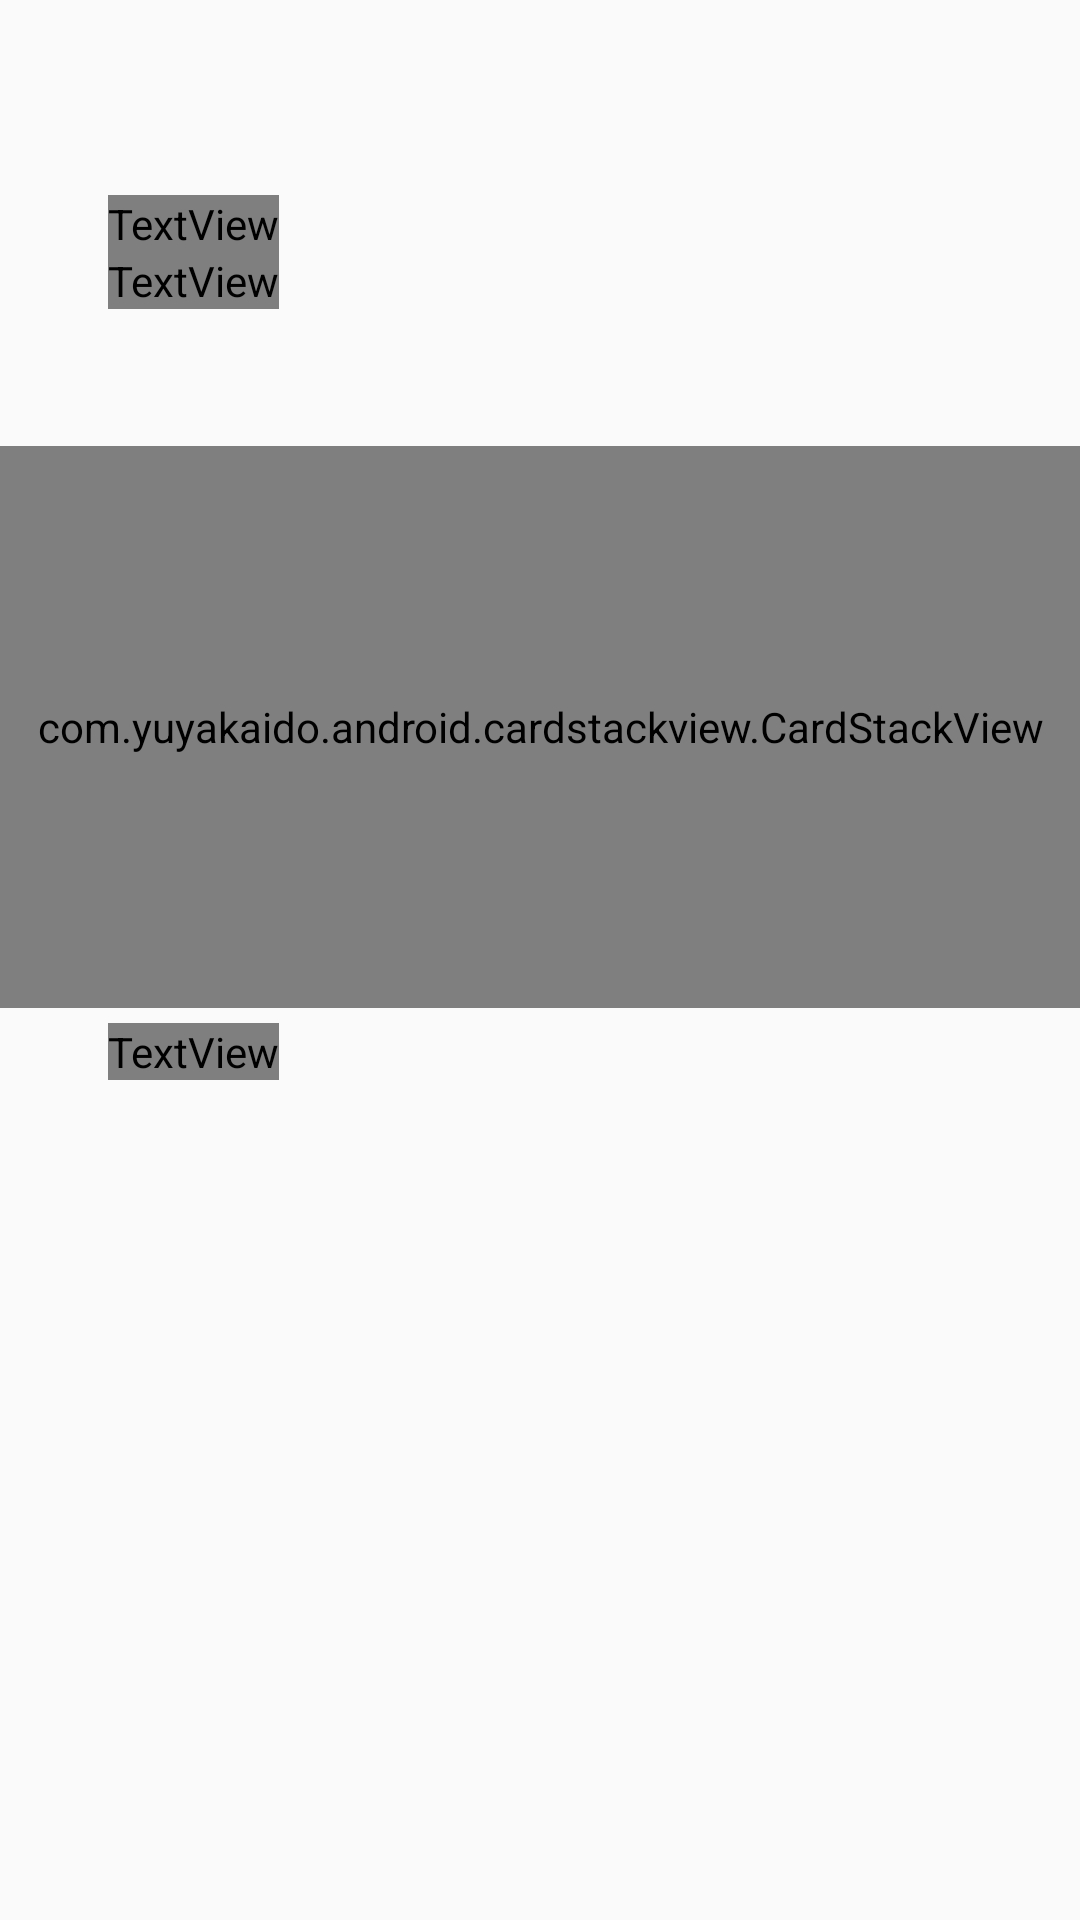

Android layout source for this screen:
<!-- AndroidManifest.xml: application theme Theme.CraftylyApp1 -->
<!-- res/layout/fragment_prompt.xml -->
<?xml version="1.0" encoding="utf-8"?>
<androidx.constraintlayout.widget.ConstraintLayout xmlns:android="http://schemas.android.com/apk/res/android"
    xmlns:app="http://schemas.android.com/apk/res-auto"
    xmlns:tools="http://schemas.android.com/tools"
    android:layout_width="match_parent"
    android:layout_height="match_parent"
    tools:context=".main.prompt.PromptFragment"

    android:theme="@style/AppTheme"
    android:paddingBottom="89dp"
    >

    <ImageView
        android:id="@+id/welcome_header_image_view"
        android:layout_width="0dp"
        android:layout_height="0dp"
        android:contentDescription="@null"
        android:scaleType="fitXY"
        app:srcCompat="@drawable/ic_welcomeheader"
        app:layout_constraintBottom_toTopOf="@+id/guideline2"
        app:layout_constraintEnd_toEndOf="parent"
        app:layout_constraintStart_toStartOf="parent"
        app:layout_constraintTop_toTopOf="parent"/>

    <androidx.constraintlayout.widget.Guideline
        android:id="@+id/guideline2"
        android:layout_width="wrap_content"
        android:layout_height="wrap_content"
        android:orientation="horizontal"
        app:layout_constraintGuide_percent="0.27" />


    

    <com.yuyakaido.android.cardstackview.CardStackView
        android:id="@+id/prompt_card_stack_view"
        android:layout_width="0dp"
        android:layout_height="0dp"
        android:background="@null"
        android:clipToPadding="false"
        android:scaleType="fitXY"
        app:layout_constraintBottom_toTopOf="@+id/guideline11"

        app:layout_constraintEnd_toEndOf="parent"
        app:layout_constraintHorizontal_bias="1.0"
        app:layout_constraintStart_toStartOf="parent"
        app:layout_constraintTop_toBottomOf="@+id/welcome_header_image_view"
        app:layout_constraintVertical_bias="0.0" />

    <TextView
        android:layout_width="wrap_content"
        android:layout_height="wrap_content"
        android:layout_marginBottom="12dp"
        android:text="Prompt history"
        android:textAppearance="@style/small_heading_raisin_black_text"
        android:textColor="@color/raisin_black"
        app:layout_constraintBottom_toTopOf="@+id/history_recycler_view"
        app:layout_constraintStart_toStartOf="@+id/history_recycler_view" />

    <androidx.recyclerview.widget.RecyclerView
        android:id="@+id/history_recycler_view"
        android:layout_width="0dp"
        android:layout_height="0dp"
        android:layout_marginTop="36dp"
        android:clipToPadding="true"
        android:fitsSystemWindows="true"
        android:overScrollMode="always"

        app:layout_constraintBottom_toBottomOf="parent"
        app:layout_constraintEnd_toStartOf="@+id/guideline6"
        app:layout_constraintStart_toStartOf="@id/guideline5"
        app:layout_constraintTop_toTopOf="@id/guideline11" />




    <androidx.constraintlayout.widget.Guideline
        android:id="@+id/guideline3"
        android:layout_width="wrap_content"
        android:layout_height="wrap_content"
        android:orientation="horizontal"
        app:layout_constraintGuide_percent="0.31874144" />

    <androidx.constraintlayout.widget.Guideline
        android:id="@+id/guideline4"
        android:layout_width="wrap_content"
        android:layout_height="wrap_content"
        android:orientation="horizontal"
        app:layout_constraintGuide_percent="0.49521205" />

    <androidx.constraintlayout.widget.Guideline
        android:id="@+id/guideline5"
        android:layout_width="wrap_content"
        android:layout_height="wrap_content"
        android:orientation="vertical"
        app:layout_constraintGuide_percent="0.09975669" />

    <androidx.constraintlayout.widget.Guideline
        android:id="@+id/guideline6"
        android:layout_width="wrap_content"
        android:layout_height="wrap_content"
        android:orientation="vertical"
        app:layout_constraintGuide_percent="0.9075426" />

    <ImageView
        android:id="@+id/accept_arrow_image_view"
        android:layout_width="wrap_content"
        android:layout_height="wrap_content"
        android:contentDescription="@null"
        app:srcCompat="@drawable/ic_accept_arrow"
        app:layout_constraintBottom_toBottomOf="@id/prompt_card_stack_view"
        app:layout_constraintEnd_toEndOf="parent"
        app:layout_constraintStart_toEndOf="@+id/guideline6"
        app:layout_constraintTop_toTopOf="@id/prompt_card_stack_view" />

    <ImageView
        android:id="@+id/reject_arrow_image_view"
        android:layout_width="wrap_content"
        android:layout_height="wrap_content"
        android:contentDescription="@null"
        app:srcCompat="@drawable/ic_reject_arrow"
        app:layout_constraintBottom_toBottomOf="@id/prompt_card_stack_view"
        app:layout_constraintEnd_toStartOf="@id/guideline5"
        app:layout_constraintStart_toStartOf="parent"
        app:layout_constraintTop_toTopOf="@id/prompt_card_stack_view" />

    <TextView
        android:id="@+id/txtWelcome"
        android:layout_width="wrap_content"
        android:layout_height="wrap_content"
        android:text="Welcome!"
        android:textAppearance="@style/bolded_large_heading_raisin_black_text"
        android:textColor="@color/white"
        android:textStyle="bold"
        app:layout_constraintBottom_toTopOf="@+id/guideline2"
        app:layout_constraintStart_toStartOf="@+id/guideline5"
        app:layout_constraintTop_toTopOf="parent" />


    <ImageButton
        android:id="@+id/settings_image_button"
        android:layout_width="48dp"
        android:layout_height="48dp"
        android:contentDescription="Go to Settings"
        app:layout_constraintEnd_toEndOf="@+id/guideline5"
        app:layout_constraintStart_toStartOf="@+id/guideline5"
        app:layout_constraintTop_toTopOf="@id/guideline10"
        app:srcCompat="@drawable/ic_settings"
        android:background="?attr/actionBarItemBackground"/>

    <ImageButton
        android:id="@+id/go_to_filter_image_button"
        android:layout_width="48dp"
        android:layout_height="48dp"
        android:background="?attr/actionBarItemBackground"
        android:contentDescription="Go to Filters"
        app:layout_constraintEnd_toStartOf="@+id/guideline6"
        app:layout_constraintStart_toStartOf="@+id/guideline6"
        app:layout_constraintTop_toTopOf="@id/guideline10"
        app:srcCompat="@drawable/ic_outline_filter" />

    <androidx.constraintlayout.widget.Guideline
        android:id="@+id/guideline9"
        android:layout_width="wrap_content"
        android:layout_height="wrap_content"
        android:orientation="horizontal"
        app:layout_constraintGuide_percent="0.189647" />

    <androidx.constraintlayout.widget.Guideline
        android:id="@+id/guideline10"
        android:layout_width="wrap_content"
        android:layout_height="wrap_content"
        android:orientation="horizontal"
        app:layout_constraintGuide_percent="0.03" />

    <TextView
        android:id="@+id/header_message_text_view"
        android:layout_width="wrap_content"
        android:layout_height="wrap_content"
        android:textAppearance="@style/small_heading_raisin_black_text"
        android:text="Let's start scheming something, shall we?"
        android:textColor="@color/white"
        app:layout_constraintStart_toEndOf="@id/guideline5"
        app:layout_constraintTop_toBottomOf="@+id/txtWelcome" />

    <androidx.constraintlayout.widget.Guideline
        android:id="@+id/guideline11"
        android:layout_width="wrap_content"
        android:layout_height="wrap_content"
        android:orientation="horizontal"
        app:layout_constraintGuide_percent="0.6096" />

    <androidx.constraintlayout.widget.Guideline
        android:id="@+id/guideline12"
        android:layout_width="wrap_content"
        android:layout_height="wrap_content"
        android:orientation="horizontal"
        app:layout_constraintGuide_percent="0.8214" />

    <androidx.constraintlayout.widget.Guideline
        android:id="@+id/guideline13"
        android:layout_width="wrap_content"
        android:layout_height="wrap_content"
        android:orientation="horizontal"
        app:layout_constraintGuide_percent="0.8928" />




</androidx.constraintlayout.widget.ConstraintLayout>
<!-- resources referenced by this layout -->
<resources>
  <color name="raisin_black">#242229</color>
  <color name="white">#FFFFFFFF</color>
  <!-- drawable ic_accept_arrow (drawable) -->
  <vector xmlns:android="http://schemas.android.com/apk/res/android"
      android:width="14dp"
      android:height="38dp"
      android:viewportWidth="14"
      android:viewportHeight="38">
    <path
        android:pathData="M2,1L12,19L2,37"
        android:strokeWidth="3"
        android:fillColor="#00000000"
        android:strokeColor="#C5D17C"/>
  </vector>
  <!-- drawable ic_outline_filter (drawable) -->
  <vector android:height="32dp" android:tint="#FFFFFF"
      android:viewportHeight="24" android:viewportWidth="24"
      android:width="32dp" xmlns:android="http://schemas.android.com/apk/res/android">
      <path android:fillColor="@android:color/white" android:pathData="M7,6h10l-5.01,6.3L7,6zM4.25,5.61C6.27,8.2 10,13 10,13v6c0,0.55 0.45,1 1,1h2c0.55,0 1,-0.45 1,-1v-6c0,0 3.72,-4.8 5.74,-7.39C20.25,4.95 19.78,4 18.95,4H5.04C4.21,4 3.74,4.95 4.25,5.61z"/>
  </vector>
  <!-- drawable ic_reject_arrow (drawable) -->
  <vector xmlns:android="http://schemas.android.com/apk/res/android"
      android:width="14dp"
      android:height="38dp"
      android:viewportWidth="14"
      android:viewportHeight="38">
    <path
        android:pathData="M12,1L2,19L12,37"
        android:strokeWidth="3"
        android:fillColor="#00000000"
        android:strokeColor="#EA9E8D"/>
  </vector>
  <!-- drawable ic_welcomeheader (drawable) -->
  <vector xmlns:android="http://schemas.android.com/apk/res/android"
      android:width="375dp"
      android:height="205dp"
      android:viewportWidth="375"
      android:viewportHeight="205">
    <path
        android:pathData="M0,0V165C0,187.091 17.909,205 40,205H335C357.091,205 375,187.091 375,165V0H0Z"
        android:fillColor="@color/med_purple"
        android:fillType="evenOdd"/>
  </vector>
  <style name="AppTheme" parent="Theme.MaterialComponents.DayNight.NoActionBar.Bridge">
          
          <item name="colorPrimary">@color/white</item>
          <item name="colorPrimaryVariant">@color/white</item>
          <item name="colorOnPrimary">@color/white</item>
          <item name="colorOnSurface">@color/white</item>
          <item name="android:windowTranslucentStatus">true</item>
          <item name="android:actionMenuTextColor">@color/white</item>
          <item name="colorAccent">@color/pale_spring_bud</item>
          <item name="android:statusBarColor">@color/max_blue_purple</item>
  
      </style>
  <style name="bolded_large_heading_raisin_black_text" parent="android:TextAppearance">
          <item name="android:fontFamily">@font/open_sans_extrabold</item>
          <item name="android:textSize">30sp</item>
          <item name="android:textColor">@color/raisin_black</item>
      </style>
  <style name="small_heading_raisin_black_text" parent="android:TextAppearance">
          <item name="android:fontFamily">@font/open_sans</item>
          <item name="android:textColor">@color/raisin_black</item>
          <item name="android:textSize">16sp</item>
          <item name="android:textStyle">bold</item>
      </style>
  <style name="Theme.CraftylyApp1" parent="Theme.MaterialComponents.DayNight.NoActionBar.Bridge">
          
          <item name="colorPrimary">@color/med_purple</item>
          <item name="colorPrimaryVariant">@color/max_blue_purple</item>
          <item name="colorOnPrimary">@color/white</item>
          <item name="colorOnSurface">@color/med_purple</item>
          <item name="colorSecondary">@color/max_blue_purple</item>
          <item name="colorAccent">@color/pale_spring_bud</item>
          <item name="android:statusBarColor">@color/max_blue_purple</item>
      </style>
  <color name="med_purple">#916CD4</color>
  <color name="pale_spring_bud">#E7EFB6</color>
  <color name="max_blue_purple">#C2AFF0</color>
</resources>
